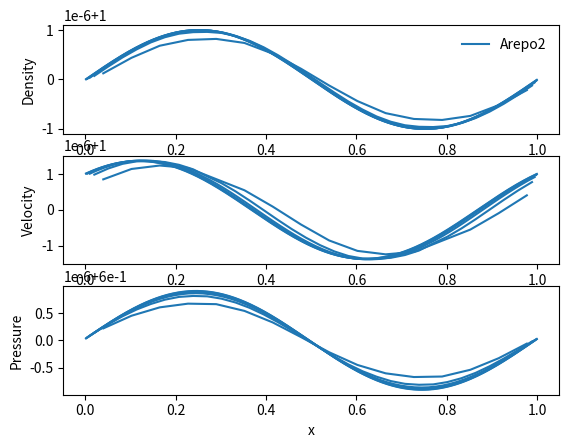
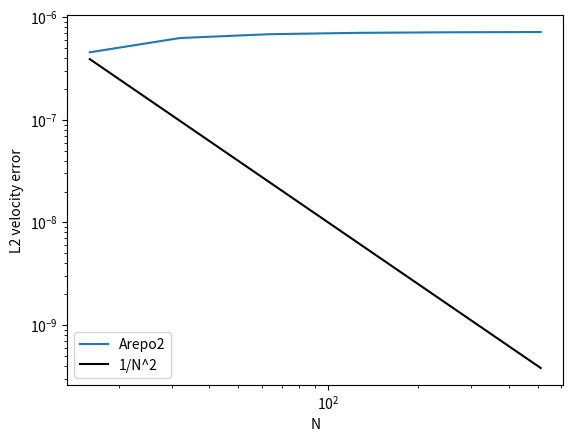

Reproduce these figures in Python, in order.
from __future__ import print_function
import numpy as np

GAMMA = 5/3.
NHYDRO = 3

class Arepo2(object):
    """Second-order reconstruction as in AREPO."""
    STENCIL = 2
    ORDER = 2
    def __init__(self, xc, m):
        if m != 0:
            raise ValueError("Arepo2 assumes m = 0")

        self._xc = xc
        #### self._xc = xc = compute_centroids(xe, m)
        self._dx = xc[2:] - xc[:-2]
        self._xe = 0.5*(xc[1:] + xc[:-1])

    def reconstruct(self, Q, xc):
        """Reconstruct the left/right states"""
        #### self._xc = xc = compute_centroids(xe, m)
        dx = xc[2:] - xc[:-2]
        xe = 0.5*(xc[1:] + xc[:-1])
        
        Qm = Q[:-2]
        Q0 = Q[1:-1]
        Qp = Q[2:]

        Qmax = np.maximum(np.maximum(Qp, Qm), Q0)
        Qmin = np.minimum(np.minimum(Qp, Qm), Q0)
        
        #Not the least squares estimate, but what is used in AREPO code release
        grad = (Qp - Qm) / dx

        dQ = grad*(xe[1:] - xc[1:-1])
        Qp = Q0 + dQ

        pos = Qp > Qmax ; neg = Qp < Qmin
        phir = np.where(pos, (Qmax - Q0)/dQ, np.where(neg, (Qmin - Q0)/dQ, 1))
        
        dQ = grad*(xe[0:-1] - xc[1:-1])
        Qm = Q0 + dQ

        pos = Qm > Qmax ; neg = Qm < Qmin
        phil = np.where(pos, (Qmax - Q0)/dQ, np.where(neg, (Qmin - Q0)/dQ, 1))

        alpha = np.maximum(0, np.minimum(1, np.minimum(phir, phil)))
        grad *= alpha
        Qm = Q0 + grad*(xe[0:-1] - xc[1:-1])
        Qp = Q0 + grad*(xe[1:] - xc[1:-1])
        
        return Qm, Qp, grad


def prim2cons(W):
    U = np.full((len(W), NHYDRO), np.nan) #conserved state vector
    U[:,0] = W[:,0] #gas density
    U[:,1] = W[:,0]*W[:,1] #gas momentum
    U[:,2] = W[:,2]/(GAMMA-1) + (W[:,0]*W[:,1]**2)/2    #gas energy
    return(U)
    
def cons2prim(U):
    W = np.full((len(U), NHYDRO), np.nan) #primitive state vector
    W[:,0] = U[:,0] #gas density
    W[:,1] = U[:,1]/U[:,0] #gas velocity
    W[:,2] = (GAMMA-1)*(U[:,2] - (U[:,1]**2/U[:,0])/2)  #gas pressure
    return(W)
    
def prim2flux(W):
    F = np.full((len(W), NHYDRO), np.nan)
    F[:,0] = W[:,0]*W[:,1] #mass flux
    F[:,1] = W[:,0]*W[:,1]**2 + W[:,2] #momentum flux
    F[:,2] = W[:,1] * (W[:,2]/(GAMMA-1) + (W[:,0]*W[:,1]**2)/2 + W[:,2]) #energy flux
    return(F)


def HLL_solver(WL, WR, mesh_type, fixed_v):
    #3. Compute velocity corrections
    if mesh_type == "Lagrangian":
        vl = WL[:,1]
        vr = WR[:,1]
        vf =  0.5 * (vl+vr)
    elif mesh_type == "fixed":
        vf = fixed_v
    
    # Transform lab-frame to face frame.
    WL[:,1] -= vf       # subtract face velocity from gas velocity
    WR[:,1] -= vf      
    
    UL = prim2cons(WL)
    UR = prim2cons(WR)
    
    fL = prim2flux(WL)
    fR = prim2flux(WR)
    
    csl = np.sqrt(GAMMA*WL[:,2]/WL[:,0])
    csr = np.sqrt(GAMMA*WR[:,2]/WR[:,0])
    
    Sm = (WL[:,1] - csl).reshape(-1,1)
    Sp = (WR[:,1] + csr).reshape(-1,1)

    
    # HLL central state in face frame
    fHLL = (Sp*fL - Sm*fR + Sp*Sm*(UR - UL)) / (Sp - Sm)

    # Left / Right states
    indexL = Sm.reshape(-1) >= 0
    indexR = Sp.reshape(-1) <= 0
    fHLL[indexL] = fL[indexL]
    fHLL[indexR] = fR[indexR]
    
    # Correct to lab frame
    fHLL_lab = np.copy(fHLL)
    fHLL_lab[:,1] += fHLL[:,0]*vf
    fHLL_lab[:,2] += 0.5*fHLL[:,0]*vf**2 + fHLL[:,1]*vf
        
    return fHLL_lab

"""_HLLC = HLLC(gamma=GAMMA)
def HLLC_solver(Wl, Wr):
    Ul, Ur = prim2cons(Wl), prim2cons(Wr)
    flux = _HLLC(Ul.T, Ur.T)

    return flux.T
"""



""" Solve the equations of hydrodynamics for gas only on a moving grid """
def solve_euler(Npts, IC, reconstruction, tout, Ca = 0.7,
                fixed_v = 0.0, mesh_type = "fixed"):
    # Setup up the grid
    stencil = reconstruction.STENCIL
    order = reconstruction.ORDER
    
    shape = Npts + 2*stencil
    dx0 = 1. / Npts
    dx = np.full(Npts, dx0)
    xc = np.linspace(-dx0*stencil + dx0*0.5, 1+ dx0*stencil - dx0*0.5, shape)
    
    # Reconstruction function:
    R = reconstruction(xc, 0)
    
    def boundary(Q):
        Qb = np.empty([shape, NHYDRO])
        Qb[stencil:-stencil] = Q
        Qb[ :stencil] = Qb[Npts:Npts+stencil]
        Qb[-stencil:] = Qb[stencil:2*stencil]

        return Qb

    def update_stage(Q, dt, xc, dx):
        #0. Convert Q -> U
        U = Q / dx.reshape(-1,1)
        #1. Apply Boundaries
        Ub = boundary(U)

        #2. Compute Primitive variables
        Wb = cons2prim(Ub)
        
        
        #4. Reconstruct the edge states
        Wp = np.full([U.shape[0]+2,NHYDRO], np.nan)
        Wm = np.full([U.shape[0]+2,NHYDRO], np.nan)
        gradW = np.full([U.shape[0]+2,NHYDRO], np.nan)
        for i in range(NHYDRO):
            Wm[:,i], Wp[:,i], gradW[:,i] = R.reconstruct(Wb[:,i], xc)
        
        #5. Compute fluxes
        flux =              HLL_solver(Wp[:-1], Wm[1:], fixed_v = fixed_v, mesh_type=mesh_type)

        #6. Update Q
        return dt*np.diff(flux, axis=0), gradW
    
    def update_stage_prim(W, dt, xc):
        #1. Apply Boundaries
        Wb = boundary(W)

        #2. Compute Conserved variables
        U = cons2prim(W)
        
        #4. Reconstruct the edge states
        Wp = np.full([U.shape[0]+2,NHYDRO], np.nan)
        Wm = np.full([U.shape[0]+2,NHYDRO], np.nan)
        gradW = np.full([U.shape[0]+2,NHYDRO], np.nan)
        for i in range(NHYDRO):
            Wm[:,i], Wp[:,i], gradW[:,i] = R.reconstruct(Wb[:,i], xc)
        
        #5. Compute fluxes
        flux =                  HLL_solver(Wp[:-1], Wm[1:], mesh_type, fixed_v)

        #6. Update Q
        return dt*np.diff(flux, axis=0)

    
    def time_diff_W(W, gradW):# ###, FB):
        if mesh_type == "Lagrangian":
            W[:,1] = 0.
        elif mesh_type == "fixed":
            W[:,1] -= fixed_v
        
        dWdt = np.zeros_like(W)
        
        rho_g = W[:, 0]
        grad_rho_g = gradW[:, 0]
        
        v_g = W[:, 1]
        grad_v_g = gradW[:, 1]
        
        P = W[:, 2]
        grad_P = gradW[:, 2]
        
        """
        rho_d = W[:, self.i_rho_d]
        grad_rho_d = gradW[:, self.i_rho_d]
        
        v_d = W[:, self.i_p_d]
        grad_v_d = gradW[:, self.i_p_d]
        """
        dWdt[:,0] = v_g*grad_rho_g + rho_g*grad_v_g
        dWdt[:,1] = grad_P/rho_g + v_g*grad_v_g # ###+ FB*( - self.K*rho_d*v_d + self.K*rho_d*v_g)
        dWdt[:,2] = GAMMA*P*grad_v_g + v_g * grad_P
        """dWdt[:,self.i_rho_d] =  v_d*grad_rho_d + rho_d*grad_v_d
        dWdt[:,self.i_p_d] = v_d*grad_v_d + self.K*rho_g*v_d - self.K*rho_g*v_g"""
        dWdt *= -1
        return(dWdt)
    
    def dt_max_Ca(U):
        W = cons2prim(U)
        if mesh_type == "moving":
            wavespeed = np.abs(np.sqrt(GAMMA*W[:,2]/W[:,0]))
        else:
            wavespeed = np.abs((W[:,1])-fixed_v) + np.sqrt(GAMMA*W[:,2]/W[:,0])
        return np.max(Ca * dx / wavespeed)
    
    def update_mesh(xc, dt, W):
    #  Modify x coordinate based on velocity of cell centre
        if mesh_type == "Lagrangian":
            Wb = boundary(W)
            xc = xc + Wb[:,1]*dt
        else:
            xc = xc + fixed_v*dt
        xc_ng = xc[stencil:-stencil]
        dx[1:-1] = (xc_ng[2:] - xc_ng[:-2])*0.5
        dx[0], dx[-1] = dx[1], dx[-2]
        return(xc, dx)
    
    
    # Set the initial conditions
    W = IC(xc[stencil:-stencil])
    U = prim2cons(W)

    t = 0
    Q = U * dx.reshape(-1,1)
    while t < tout:
        # 1) Find new timestep
        U = Q / dx.reshape(-1,1)
        dtmax = dt_max_Ca(U)
        dt = min(dtmax, tout-t)
        # 2) Calculate gradient, 
        # 3.) compute face velocity (in HLL solver), 
        # 4.) return flux-updated U
        F1, gradW1 =            update_stage(Q, dt, xc, dx)
        Q1 = Q - F1
        
        # 5.) TODO: Update mesh
        xc, dx = update_mesh(xc, dt, W)
        
        # 6) Compute predicted prim vars
        W = cons2prim(Q / dx.reshape(-1,1))
        dWdt = time_diff_W(W, gradW1[1:-1])
        W1 = W + dWdt*dt
        
        # 7) Compute fluxes again
        Fp =                    update_stage_prim(W1, dt, xc)
        
        # 8) Time average (both used dt, so just *0.5)
        Q = Q - 0.5*(F1+Fp)
        #Fp, gradWp =            update_stage(Q1, dt, xc, dx)
        #Qp = Q1 - Fp
        #Q  = (Q + Qp)/2.
        t = min(tout, t+dt)

    xc = xc[stencil:-stencil]
    U = Q / dx.reshape(-1,1)
    return xc, cons2prim(U)




def _test_convergence(IC, pmin=4, pmax=9, figs_evol=None, fig_err=None):
    N = 2**np.arange(pmin, pmax+1)
    scheme = Arepo2
    errs = []
    c=None
    label=scheme.__name__
    for Ni in N:
        print (scheme.__name__, Ni)
        _, W0 = solve_euler(Ni, IC, scheme, 0, Ca = 0.4, mesh_type = "Lagrangian", fixed_v = 3.)
        x, W = solve_euler(Ni, IC, scheme, 3.0, Ca = 0.4, mesh_type = "Lagrangian",fixed_v = 3.)
        if figs_evol is not None:
            c = figs_evol[0].plot(x, W[:,0], c=c, 
                                  label=label)[0].get_color()
            figs_evol[1].plot(x, W[:,1], c=c)
            figs_evol[2].plot(x, W[:,2], c=c)
            
            figs_evol[0].set_ylabel('Density')
            figs_evol[1].set_ylabel('Velocity')
            figs_evol[2].set_ylabel('Pressure')
            figs_evol[2].set_xlabel('x')
            
            label=None

        errs.append(np.sqrt(np.mean((W[:,1] - W0[:,1])**2)))
    if fig_err is not None:
        fig_err.loglog(N, errs, c=c, label=scheme.__name__)

    if fig_err is not None:
        fig_err.set_xlabel('N')
        fig_err.set_ylabel('L2 velocity error')
        fig_err.plot(N, 1e-4/N**2, label='1/N^2', c='k')
        fig_err.legend()
    if figs_evol is not None:
        figs_evol[0].legend(loc='best',frameon=False)

def init_wave(xc, cs0=1.0, rho0=1.0, v0=1.0, drho=1e-6):
    kx = 2*np.pi*xc

    W = np.full([len(xc), NHYDRO], np.nan)
    W[:,0] = rho0 + drho*np.sin(kx)
    W[:,1] = v0 + drho*cs0*np.sin(kx)
    W[:,2] = (rho0*cs0**2/GAMMA) * (W[:,0]/rho0)**GAMMA
    return W


if __name__ == "__main__":
    import matplotlib.pyplot as plt
    _test_convergence(init_wave, 
                      figs_evol=plt.subplots(3, 1)[1],
                      fig_err=plt.subplots(1)[1])

    plt.show()
    
